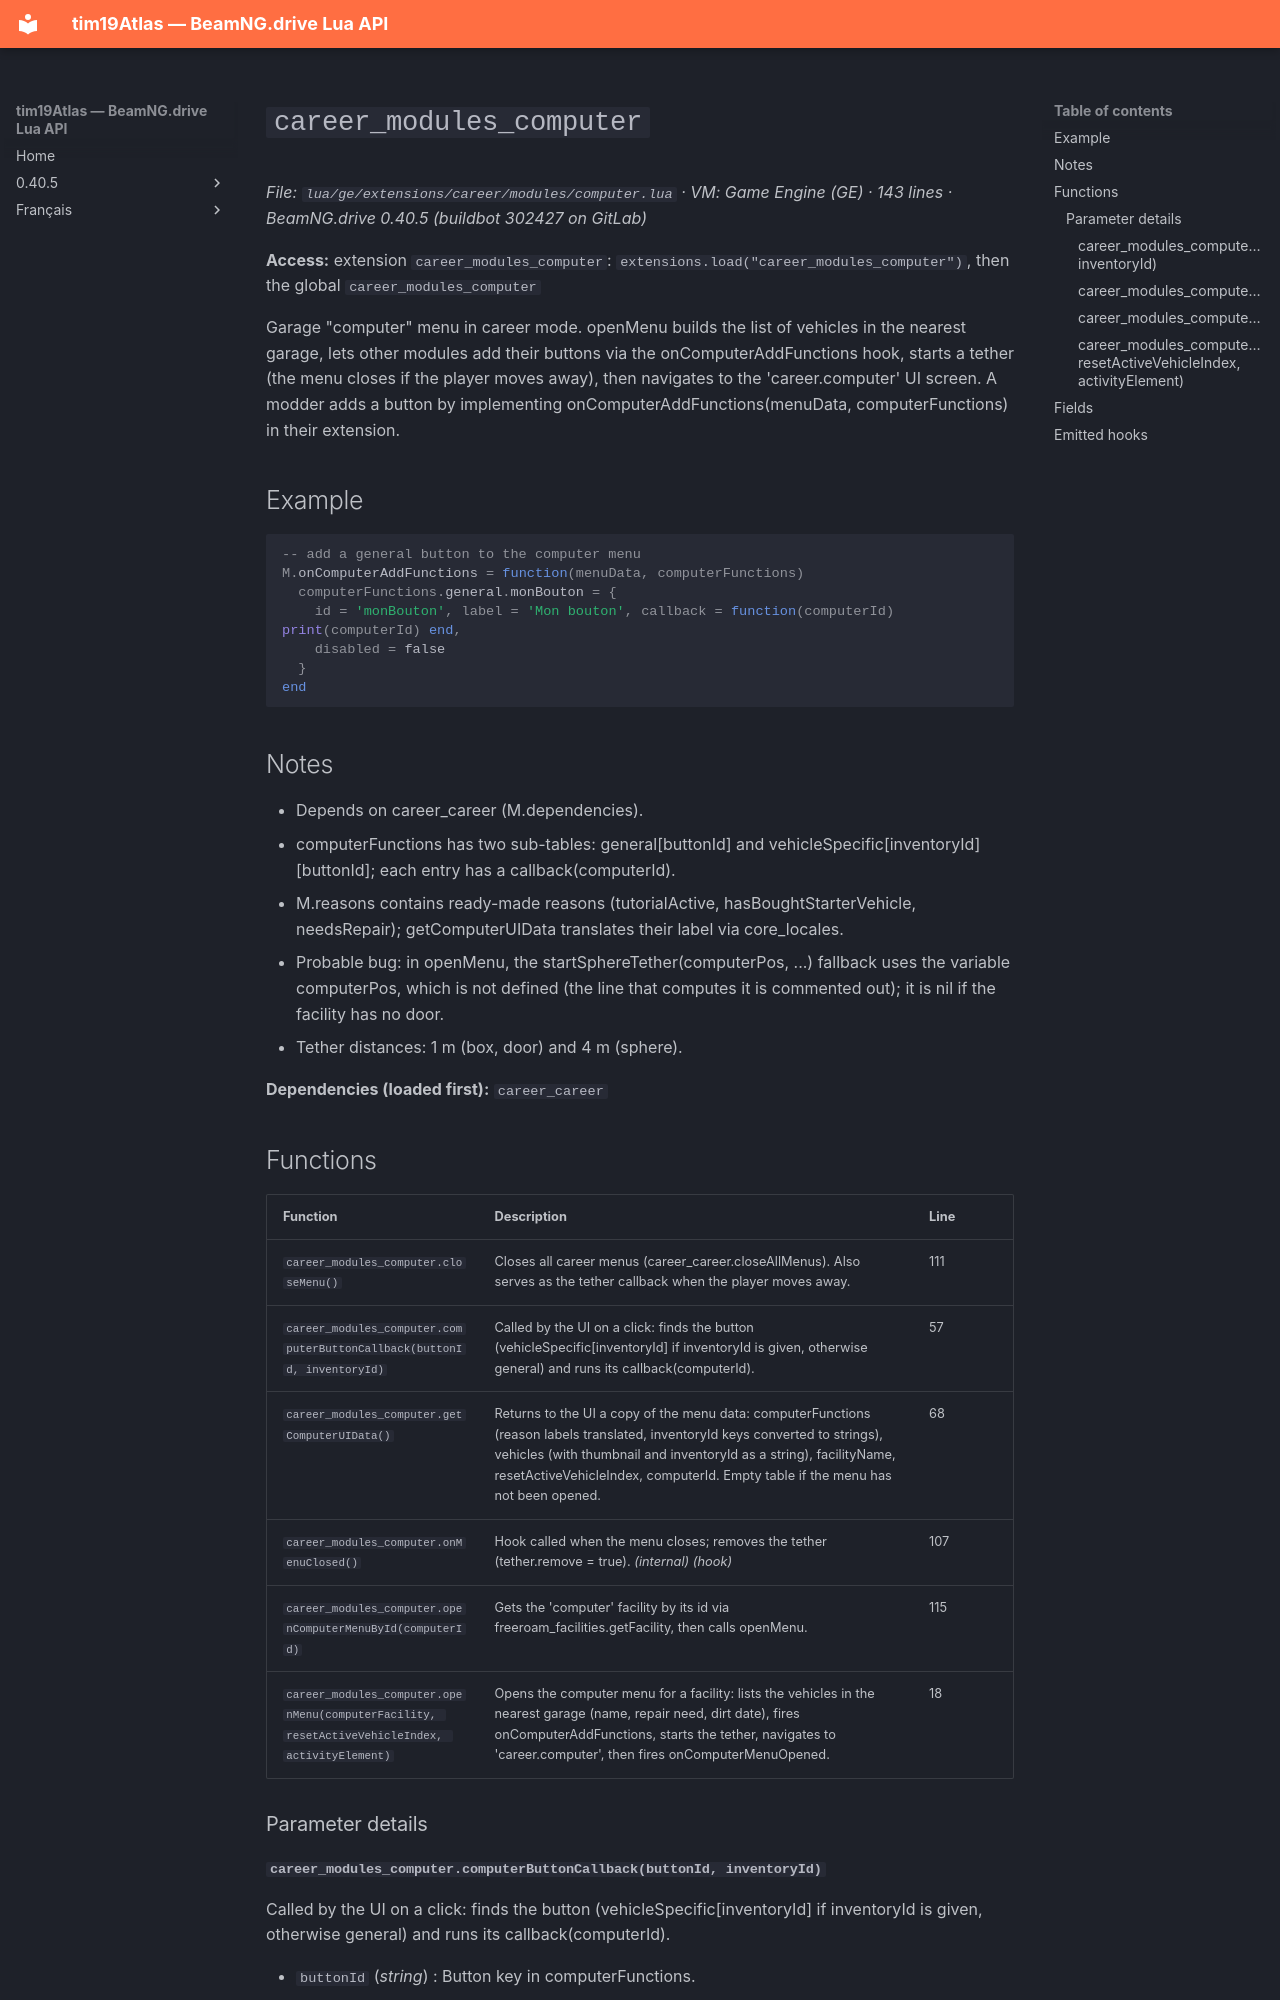

repository: Tim0219800/beamng-lua-atlas · page: 0.40.5/ge/extensions/career/modules/computer.html · generator: mkdocs

# `career_modules_computer`

*File: `lua/ge/extensions/career/modules/computer.lua` · VM: Game Engine (GE) · 143 lines · BeamNG.drive 0.40.5 (buildbot 302427 on GitLab)*

**Access:** extension `career_modules_computer`: `extensions.load("career_modules_computer")`, then the global `career_modules_computer`

Garage "computer" menu in career mode. openMenu builds the list of vehicles in the nearest garage, lets other modules add their buttons via the onComputerAddFunctions hook, starts a tether (the menu closes if the player moves away), then navigates to the 'career.computer' UI screen. A modder adds a button by implementing onComputerAddFunctions(menuData, computerFunctions) in their extension.

## Example

```lua
-- add a general button to the computer menu
M.onComputerAddFunctions = function(menuData, computerFunctions)
  computerFunctions.general.monBouton = {
    id = 'monBouton', label = 'Mon bouton', callback = function(computerId) print(computerId) end,
    disabled = false
  }
end
```

## Notes

- Depends on career_career (M.dependencies).
- computerFunctions has two sub-tables: general[buttonId] and vehicleSpecific[inventoryId][buttonId]; each entry has a callback(computerId).
- M.reasons contains ready-made reasons (tutorialActive, hasBoughtStarterVehicle, needsRepair); getComputerUIData translates their label via core_locales.
- Probable bug: in openMenu, the startSphereTether(computerPos, ...) fallback uses the variable computerPos, which is not defined (the line that computes it is commented out); it is nil if the facility has no door.
- Tether distances: 1 m (box, door) and 4 m (sphere).

**Dependencies (loaded first):** `career_career`

## Functions

| Function | Description | Line |
|---|---|---|
| `career_modules_computer.closeMenu()` | Closes all career menus (career_career.closeAllMenus). Also serves as the tether callback when the player moves away. | 111 |
| `career_modules_computer.computerButtonCallback(buttonId, inventoryId)` | Called by the UI on a click: finds the button (vehicleSpecific[inventoryId] if inventoryId is given, otherwise general) and runs its callback(computerId). | 57 |
| `career_modules_computer.getComputerUIData()` | Returns to the UI a copy of the menu data: computerFunctions (reason labels translated, inventoryId keys converted to strings), vehicles (with thumbnail and inventoryId as a string), facilityName, resetActiveVehicleIndex, computerId. Empty table if the menu has not been opened. | 68 |
| `career_modules_computer.onMenuClosed()` | Hook called when the menu closes; removes the tether (tether.remove = true). *(internal)* *(hook)* | 107 |
| `career_modules_computer.openComputerMenuById(computerId)` | Gets the 'computer' facility by its id via freeroam_facilities.getFacility, then calls openMenu. | 115 |
| `career_modules_computer.openMenu(computerFacility, resetActiveVehicleIndex, activityElement)` | Opens the computer menu for a facility: lists the vehicles in the nearest garage (name, repair need, dirt date), fires onComputerAddFunctions, starts the tether, navigates to 'career.computer', then fires onComputerMenuOpened. | 18 |

### Parameter details
